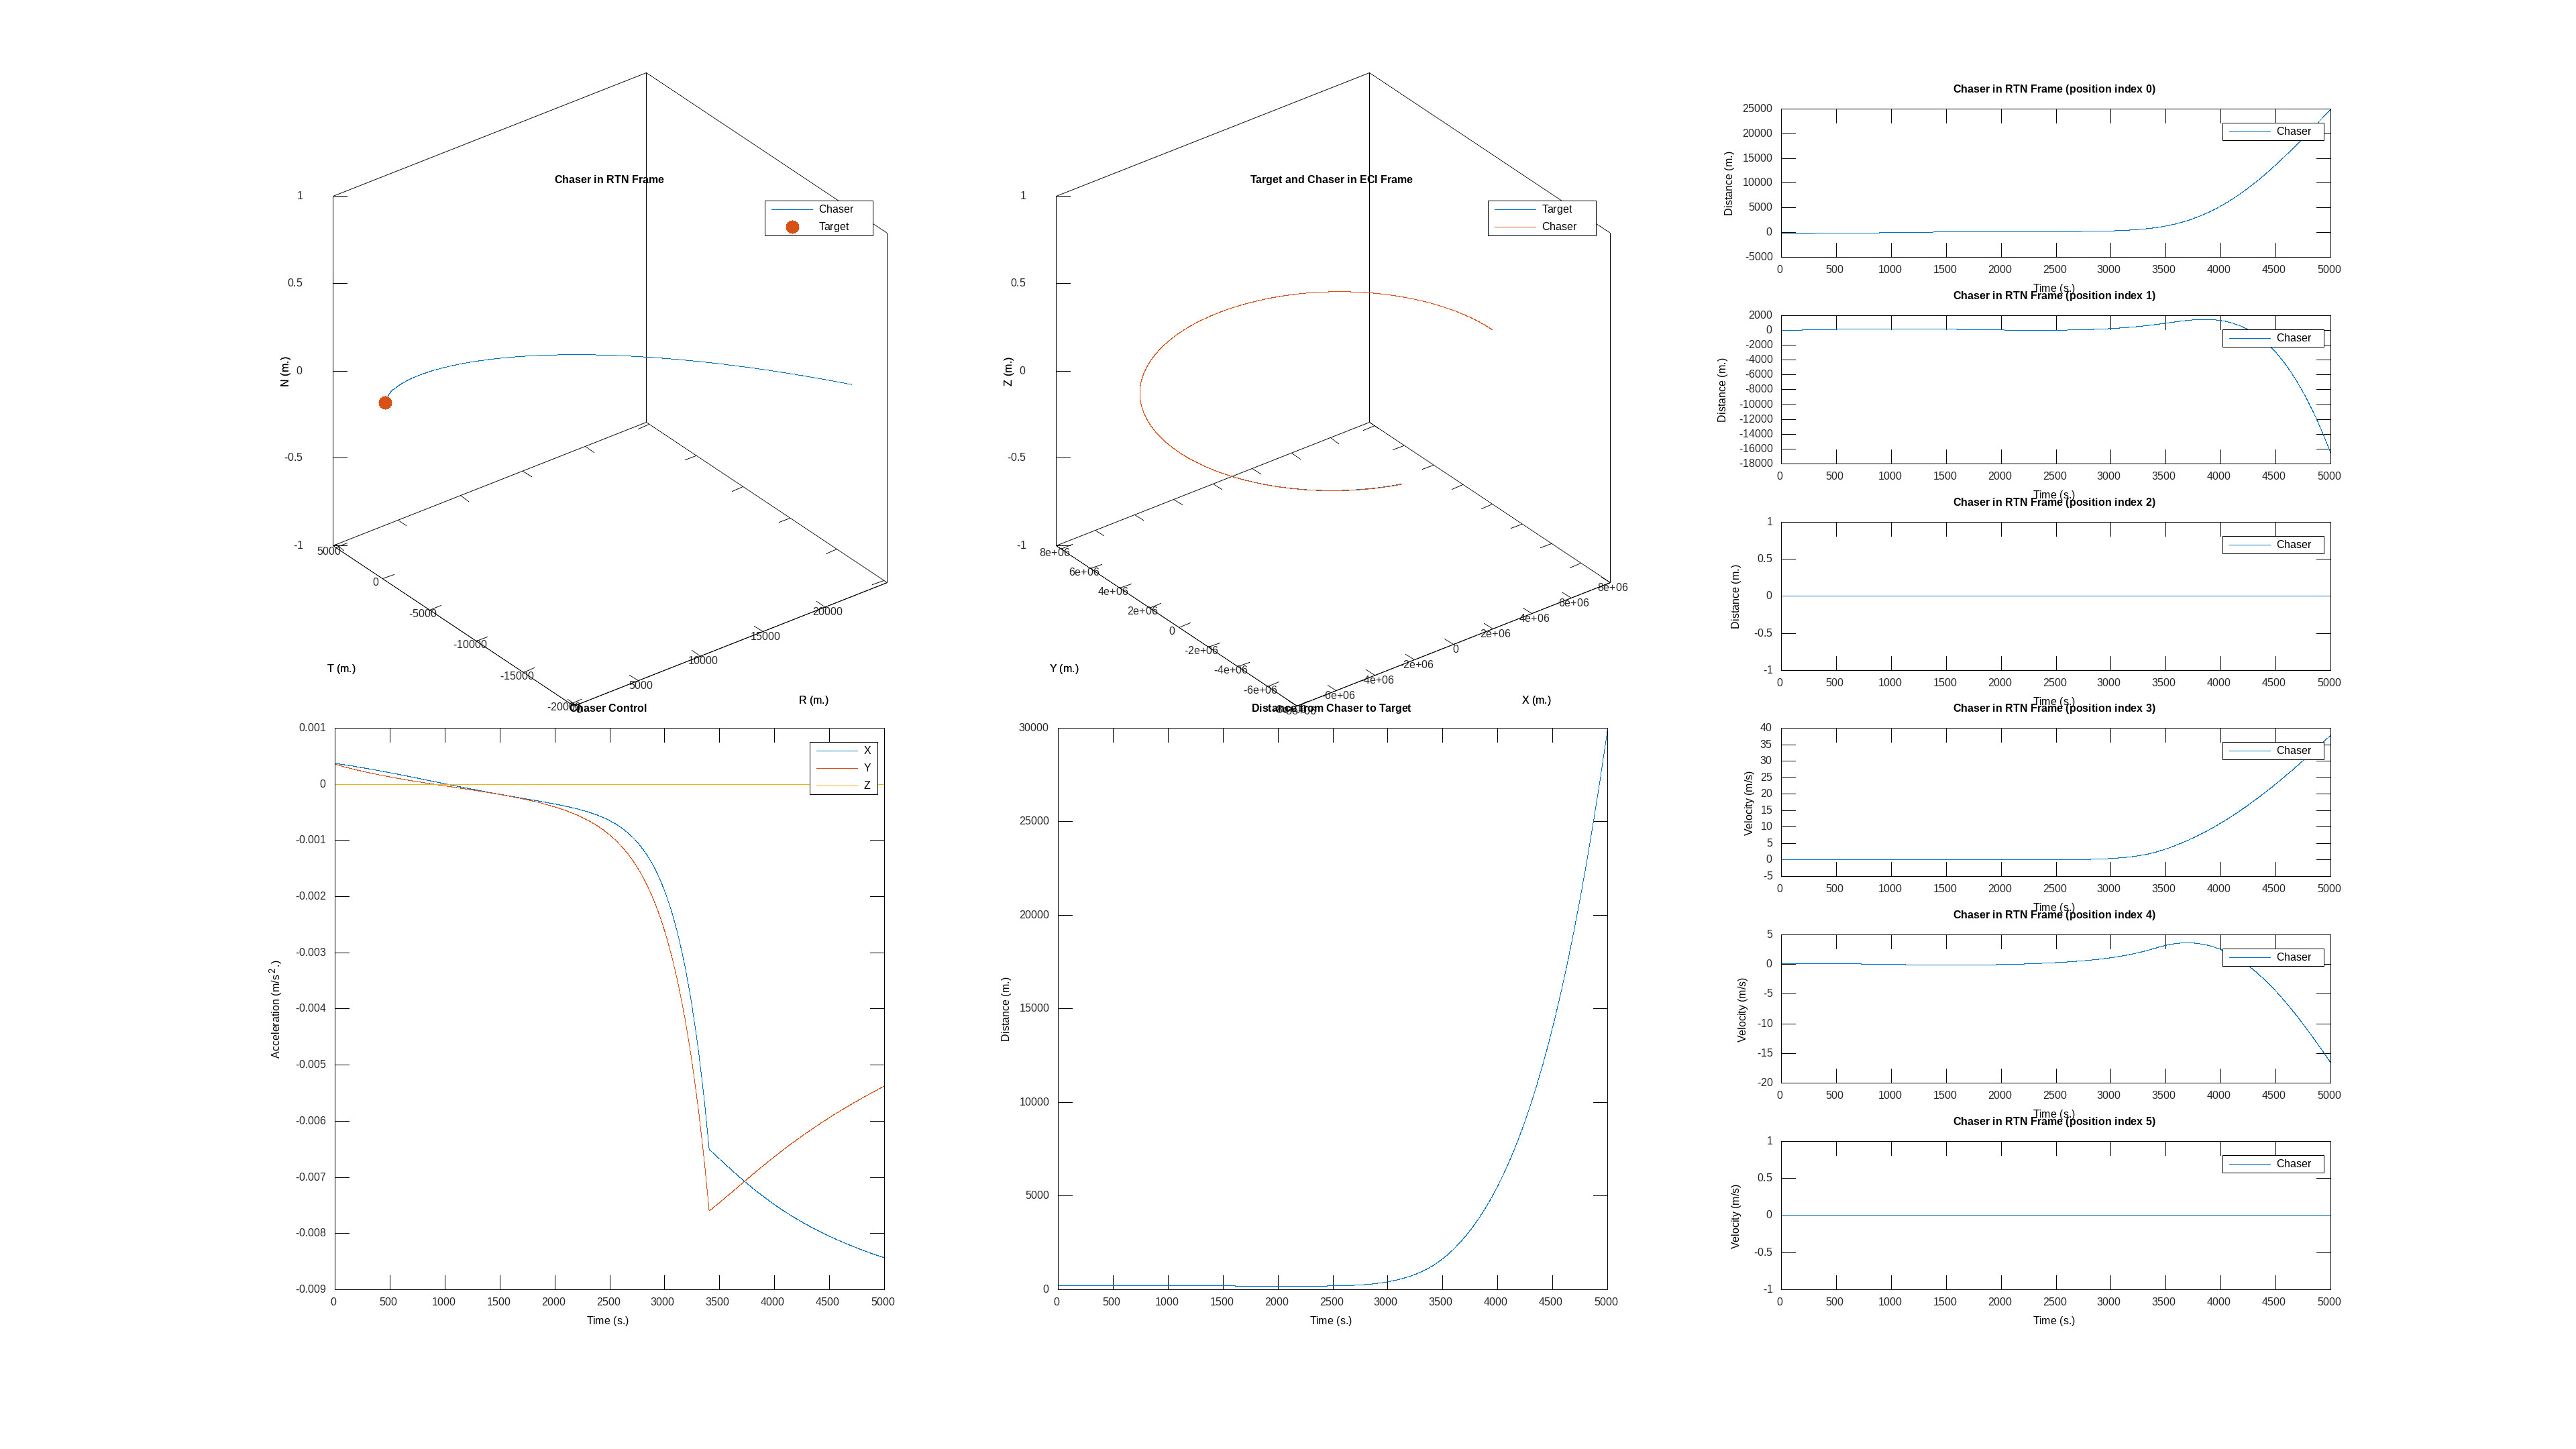

Values plotted in this chart, from the file beside it:
time, target_x, target_y, target_z, target_vx, target_vy, target_vz, chaser_x, chaser_y, chaser_z, chaser_vx, chaser_vy, chaser_vz, target_cx, target_cy, target_cz, chaser_cx, chaser_cy, chaser_cz
0, 8000000, 0.000000, 0.000000, 0.000000, 7059, 0.000000, 7999800, 0.000000, 0.000000, 0.000000, 7059, 0.000000, 0.000000, 0.000000, 0.000000, 0.000000, 0.000000, 0.000000
1, 7999997, 7059, 0.000000, -6.228, 7059, 0.000000, 7999797, 7059, 0.000000, -6.228, 7059, 0.000000, 0.000000, 0.000000, 0.000000, 0.000372, 0.000357, 0.000000
2, 7999987, 14117, 0.000000, -12.46, 7059, 0.000000, 7999787, 14118, 0.000000, -12.46, 7059, 0.000000, 0.000000, 0.000000, 0.000000, 0.000372, 0.000356, 0.000000
3, 7999972, 21176, 0.000000, -18.68, 7059, 0.000000, 7999772, 21176, 0.000000, -18.68, 7059, 0.000000, 0.000000, 0.000000, 0.000000, 0.000372, 0.000356, 0.000000
4, 7999950, 28235, 0.000000, -24.91, 7059, 0.000000, 7999750, 28235, 0.000000, -24.91, 7059, 0.000000, 0.000000, 0.000000, 0.000000, 0.000372, 0.000355, 0.000000
5, 7999922, 35293, 0.000000, -31.14, 7059, 0.000000, 7999722, 35294, 0.000000, -31.14, 7059, 0.000000, 0.000000, 0.000000, 0.000000, 0.000371, 0.000355, 0.000000
6, 7999888, 42352, 0.000000, -37.37, 7059, 0.000000, 7999688, 42352, 0.000000, -37.37, 7059, 0.000000, 0.000000, 0.000000, 0.000000, 0.000371, 0.000354, 0.000000
7, 7999847, 49410, 0.000000, -43.6, 7059, 0.000000, 7999647, 49411, 0.000000, -43.6, 7059, 0.000000, 0.000000, 0.000000, 0.000000, 0.000371, 0.000354, 0.000000
8, 7999800, 56469, 0.000000, -49.82, 7059, 0.000000, 7999600, 56470, 0.000000, -49.82, 7059, 0.000000, 0.000000, 0.000000, 0.000000, 0.000370, 0.000353, 0.000000
9, 7999747, 63528, 0.000000, -56.05, 7058, 0.000000, 7999547, 63528, 0.000000, -56.05, 7059, 0.000000, 0.000000, 0.000000, 0.000000, 0.000370, 0.000352, 0.000000
10, 7999688, 70586, 0.000000, -62.28, 7058, 0.000000, 7999488, 70587, 0.000000, -62.28, 7059, 0.000000, 0.000000, 0.000000, 0.000000, 0.000370, 0.000352, 0.000000
11, 7999623, 77644, 0.000000, -68.51, 7058, 0.000000, 7999423, 77645, 0.000000, -68.51, 7058, 0.000000, 0.000000, 0.000000, 0.000000, 0.000370, 0.000351, 0.000000
12, 7999551, 84703, 0.000000, -74.74, 7058, 0.000000, 7999351, 84704, 0.000000, -74.74, 7058, 0.000000, 0.000000, 0.000000, 0.000000, 0.000369, 0.000351, 0.000000
13, 7999473, 91761, 0.000000, -80.96, 7058, 0.000000, 7999273, 91762, 0.000000, -80.96, 7058, 0.000000, 0.000000, 0.000000, 0.000000, 0.000369, 0.000350, 0.000000
14, 7999389, 98819, 0.000000, -87.19, 7058, 0.000000, 7999189, 98820, 0.000000, -87.19, 7058, 0.000000, 0.000000, 0.000000, 0.000000, 0.000369, 0.000350, 0.000000
15, 7999299, 105877, 0.000000, -93.42, 7058, 0.000000, 7999099, 105879, 0.000000, -93.42, 7058, 0.000000, 0.000000, 0.000000, 0.000000, 0.000369, 0.000349, 0.000000
16, 7999202, 112935, 0.000000, -99.65, 7058, 0.000000, 7999002, 112937, 0.000000, -99.65, 7058, 0.000000, 0.000000, 0.000000, 0.000000, 0.000368, 0.000349, 0.000000
17, 7999100, 119993, 0.000000, -105.9, 7058, 0.000000, 7998900, 119995, 0.000000, -105.9, 7058, 0.000000, 0.000000, 0.000000, 0.000000, 0.000368, 0.000348, 0.000000
18, 7998991, 127051, 0.000000, -112.1, 7058, 0.000000, 7998791, 127053, 0.000000, -112.1, 7058, 0.000000, 0.000000, 0.000000, 0.000000, 0.000368, 0.000348, 0.000000
19, 7998875, 134109, 0.000000, -118.3, 7058, 0.000000, 7998675, 134111, 0.000000, -118.3, 7058, 0.000000, 0.000000, 0.000000, 0.000000, 0.000367, 0.000347, 0.000000
20, 7998754, 141166, 0.000000, -124.6, 7058, 0.000000, 7998554, 141168, 0.000000, -124.6, 7058, 0.000000, 0.000000, 0.000000, 0.000000, 0.000367, 0.000346, 0.000000
21, 7998626, 148224, 0.000000, -130.8, 7057, 0.000000, 7998426, 148226, 0.000000, -130.8, 7058, 0.000000, 0.000000, 0.000000, 0.000000, 0.000367, 0.000346, 0.000000
22, 7998492, 155281, 0.000000, -137, 7057, 0.000000, 7998292, 155283, 0.000000, -137, 7057, 0.000000, 0.000000, 0.000000, 0.000000, 0.000367, 0.000345, 0.000000
23, 7998352, 162339, 0.000000, -143.2, 7057, 0.000000, 7998152, 162341, 0.000000, -143.2, 7057, 0.000000, 0.000000, 0.000000, 0.000000, 0.000366, 0.000345, 0.000000
24, 7998206, 169396, 0.000000, -149.5, 7057, 0.000000, 7998006, 169398, 0.000000, -149.5, 7057, 0.000000, 0.000000, 0.000000, 0.000000, 0.000366, 0.000344, 0.000000
25, 7998053, 176453, 0.000000, -155.7, 7057, 0.000000, 7997853, 176455, 0.000000, -155.7, 7057, 0.000000, 0.000000, 0.000000, 0.000000, 0.000366, 0.000344, 0.000000
26, 7997894, 183510, 0.000000, -161.9, 7057, 0.000000, 7997694, 183512, 0.000000, -161.9, 7057, 0.000000, 0.000000, 0.000000, 0.000000, 0.000365, 0.000343, 0.000000
27, 7997729, 190567, 0.000000, -168.1, 7057, 0.000000, 7997529, 190569, 0.000000, -168.1, 7057, 0.000000, 0.000000, 0.000000, 0.000000, 0.000365, 0.000343, 0.000000
28, 7997558, 197623, 0.000000, -174.4, 7057, 0.000000, 7997358, 197626, 0.000000, -174.4, 7057, 0.000000, 0.000000, 0.000000, 0.000000, 0.000365, 0.000342, 0.000000
29, 7997380, 204680, 0.000000, -180.6, 7056, 0.000000, 7997180, 204682, 0.000000, -180.6, 7056, 0.000000, 0.000000, 0.000000, 0.000000, 0.000365, 0.000341, 0.000000
30, 7997197, 211736, 0.000000, -186.8, 7056, 0.000000, 7996997, 211739, 0.000000, -186.8, 7056, 0.000000, 0.000000, 0.000000, 0.000000, 0.000364, 0.000341, 0.000000
31, 7997007, 218792, 0.000000, -193, 7056, 0.000000, 7996807, 218795, 0.000000, -193, 7056, 0.000000, 0.000000, 0.000000, 0.000000, 0.000364, 0.000340, 0.000000
32, 7996810, 225848, 0.000000, -199.3, 7056, 0.000000, 7996610, 225851, 0.000000, -199.3, 7056, 0.000000, 0.000000, 0.000000, 0.000000, 0.000364, 0.000340, 0.000000
33, 7996608, 232904, 0.000000, -205.5, 7056, 0.000000, 7996408, 232907, 0.000000, -205.5, 7056, 0.000000, 0.000000, 0.000000, 0.000000, 0.000363, 0.000339, 0.000000
34, 7996399, 239959, 0.000000, -211.7, 7056, 0.000000, 7996199, 239963, 0.000000, -211.7, 7056, 0.000000, 0.000000, 0.000000, 0.000000, 0.000363, 0.000339, 0.000000
35, 7996184, 247015, 0.000000, -218, 7055, 0.000000, 7995985, 247018, 0.000000, -217.9, 7055, 0.000000, 0.000000, 0.000000, 0.000000, 0.000363, 0.000338, 0.000000
36, 7995963, 254070, 0.000000, -224.2, 7055, 0.000000, 7995763, 254073, 0.000000, -224.2, 7055, 0.000000, 0.000000, 0.000000, 0.000000, 0.000363, 0.000338, 0.000000
37, 7995736, 261125, 0.000000, -230.4, 7055, 0.000000, 7995536, 261129, 0.000000, -230.4, 7055, 0.000000, 0.000000, 0.000000, 0.000000, 0.000362, 0.000337, 0.000000
38, 7995503, 268180, 0.000000, -236.6, 7055, 0.000000, 7995303, 268183, 0.000000, -236.6, 7055, 0.000000, 0.000000, 0.000000, 0.000000, 0.000362, 0.000337, 0.000000
39, 7995263, 275234, 0.000000, -242.8, 7055, 0.000000, 7995063, 275238, 0.000000, -242.8, 7055, 0.000000, 0.000000, 0.000000, 0.000000, 0.000362, 0.000336, 0.000000
40, 7995017, 282289, 0.000000, -249.1, 7054, 0.000000, 7994817, 282293, 0.000000, -249.1, 7054, 0.000000, 0.000000, 0.000000, 0.000000, 0.000361, 0.000335, 0.000000
41, 7994765, 289343, 0.000000, -255.3, 7054, 0.000000, 7994565, 289347, 0.000000, -255.3, 7054, 0.000000, 0.000000, 0.000000, 0.000000, 0.000361, 0.000335, 0.000000
42, 7994506, 296397, 0.000000, -261.5, 7054, 0.000000, 7994306, 296401, 0.000000, -261.5, 7054, 0.000000, 0.000000, 0.000000, 0.000000, 0.000361, 0.000334, 0.000000
43, 7994241, 303451, 0.000000, -267.7, 7054, 0.000000, 7994041, 303455, 0.000000, -267.7, 7054, 0.000000, 0.000000, 0.000000, 0.000000, 0.000361, 0.000334, 0.000000
44, 7993971, 310504, 0.000000, -274, 7053, 0.000000, 7993771, 310508, 0.000000, -274, 7053, 0.000000, 0.000000, 0.000000, 0.000000, 0.000360, 0.000333, 0.000000
45, 7993693, 317557, 0.000000, -280.2, 7053, 0.000000, 7993494, 317562, 0.000000, -280.2, 7053, 0.000000, 0.000000, 0.000000, 0.000000, 0.000360, 0.000333, 0.000000
46, 7993410, 324610, 0.000000, -286.4, 7053, 0.000000, 7993210, 324615, 0.000000, -286.4, 7053, 0.000000, 0.000000, 0.000000, 0.000000, 0.000360, 0.000332, 0.000000
47, 7993121, 331663, 0.000000, -292.6, 7053, 0.000000, 7992921, 331668, 0.000000, -292.6, 7053, 0.000000, 0.000000, 0.000000, 0.000000, 0.000359, 0.000332, 0.000000
48, 7992825, 338716, 0.000000, -298.9, 7052, 0.000000, 7992625, 338720, 0.000000, -298.9, 7052, 0.000000, 0.000000, 0.000000, 0.000000, 0.000359, 0.000331, 0.000000
49, 7992523, 345768, 0.000000, -305.1, 7052, 0.000000, 7992323, 345773, 0.000000, -305.1, 7052, 0.000000, 0.000000, 0.000000, 0.000000, 0.000359, 0.000331, 0.000000
50, 7992215, 352820, 0.000000, -311.3, 7052, 0.000000, 7992015, 352825, 0.000000, -311.3, 7052, 0.000000, 0.000000, 0.000000, 0.000000, 0.000359, 0.000330, 0.000000
51, 7991900, 359872, 0.000000, -317.5, 7052, 0.000000, 7991700, 359876, 0.000000, -317.5, 7052, 0.000000, 0.000000, 0.000000, 0.000000, 0.000358, 0.000330, 0.000000
52, 7991579, 366923, 0.000000, -323.7, 7051, 0.000000, 7991379, 366928, 0.000000, -323.7, 7051, 0.000000, 0.000000, 0.000000, 0.000000, 0.000358, 0.000329, 0.000000
53, 7991253, 373974, 0.000000, -330, 7051, 0.000000, 7991053, 373979, 0.000000, -330, 7051, 0.000000, 0.000000, 0.000000, 0.000000, 0.000358, 0.000328, 0.000000
54, 7990919, 381025, 0.000000, -336.2, 7051, 0.000000, 7990720, 381030, 0.000000, -336.2, 7051, 0.000000, 0.000000, 0.000000, 0.000000, 0.000357, 0.000328, 0.000000
55, 7990580, 388075, 0.000000, -342.4, 7050, 0.000000, 7990380, 388081, 0.000000, -342.4, 7050, 0.000000, 0.000000, 0.000000, 0.000000, 0.000357, 0.000327, 0.000000
56, 7990235, 395126, 0.000000, -348.6, 7050, 0.000000, 7990035, 395131, 0.000000, -348.6, 7050, 0.000000, 0.000000, 0.000000, 0.000000, 0.000357, 0.000327, 0.000000
57, 7989883, 402176, 0.000000, -354.9, 7050, 0.000000, 7989683, 402181, 0.000000, -354.9, 7050, 0.000000, 0.000000, 0.000000, 0.000000, 0.000357, 0.000326, 0.000000
58, 7989525, 409225, 0.000000, -361.1, 7049, 0.000000, 7989325, 409231, 0.000000, -361.1, 7050, 0.000000, 0.000000, 0.000000, 0.000000, 0.000356, 0.000326, 0.000000
59, 7989161, 416274, 0.000000, -367.3, 7049, 0.000000, 7988961, 416280, 0.000000, -367.3, 7049, 0.000000, 0.000000, 0.000000, 0.000000, 0.000356, 0.000325, 0.000000
... 4,940 more rows
